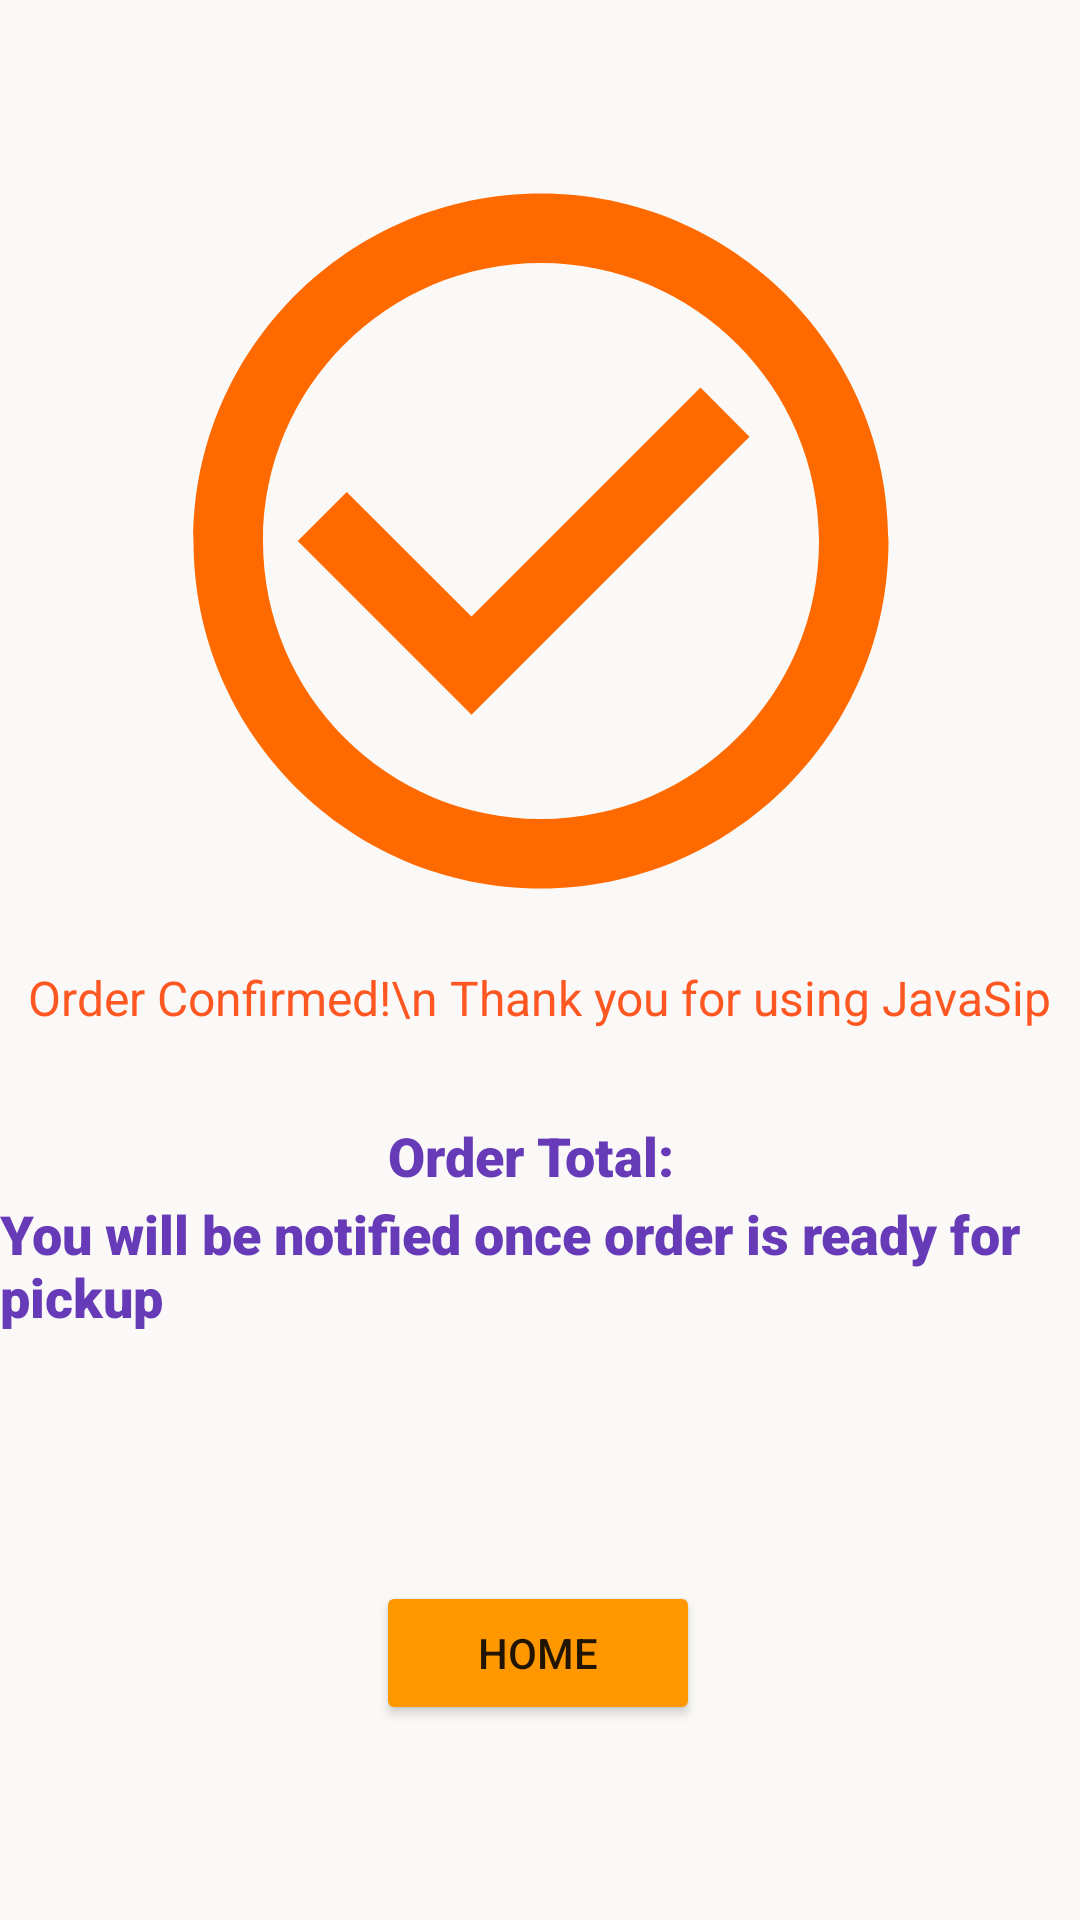

Reconstruct the res/layout file that produces this screen, plus the resources it refers to.
<!-- AndroidManifest.xml: application theme Theme.JavaSip -->
<!-- res/layout/order_confirmed_activity.xml -->
<?xml version="1.0" encoding="utf-8"?>
<androidx.constraintlayout.widget.ConstraintLayout xmlns:android="http://schemas.android.com/apk/res/android"
    xmlns:app="http://schemas.android.com/apk/res-auto"
    xmlns:tools="http://schemas.android.com/tools"
    android:layout_width="match_parent"
    android:layout_height="match_parent"
    android:background="#FAF9F8"
    tools:context=".ConfirmOrder">


    <Button
        android:id="@+id/homeButton"
        android:layout_width="108dp"
        android:layout_height="48dp"
        android:backgroundTint="#FF9800"
        android:text="Home"
        app:layout_constraintBottom_toBottomOf="parent"
        app:layout_constraintEnd_toEndOf="parent"
        app:layout_constraintHorizontal_bias="0.498"
        app:layout_constraintStart_toStartOf="parent"
        app:layout_constraintTop_toTopOf="parent"
        app:layout_constraintVertical_bias="0.89" />

    <TextView
        android:id="@+id/textView"
        android:layout_width="wrap_content"
        android:layout_height="wrap_content"
        android:text="Order Confirmed!\n Thank you for using JavaSip"
        android:textAlignment="center"
        android:textColor="#FF5722"
        android:textSize="16sp"
        app:layout_constraintBottom_toBottomOf="parent"
        app:layout_constraintEnd_toEndOf="parent"
        app:layout_constraintHorizontal_bias="0.497"
        app:layout_constraintStart_toStartOf="parent"
        app:layout_constraintTop_toTopOf="parent"
        app:layout_constraintVertical_bias="0.52" />

    <TextView
        android:id="@+id/textView1"
        android:layout_width="wrap_content"
        android:layout_height="wrap_content"
        android:fontFamily="sans-serif-black"
        android:text="You will be notified once order is ready for pickup "
        android:textColor="#673AB7"
        android:textSize="18sp"
        app:layout_constraintBottom_toBottomOf="parent"
        app:layout_constraintEnd_toEndOf="parent"
        app:layout_constraintHorizontal_bias="0.4"
        app:layout_constraintStart_toStartOf="parent"
        app:layout_constraintTop_toTopOf="parent"
        app:layout_constraintVertical_bias="0.671" />


    <ImageView
        android:id="@+id/imageView7"
        android:layout_width="305dp"
        android:layout_height="278dp"
        app:layout_constraintBottom_toBottomOf="parent"
        app:layout_constraintEnd_toEndOf="parent"
        app:layout_constraintStart_toStartOf="parent"
        app:layout_constraintTop_toTopOf="parent"
        app:layout_constraintVertical_bias="0.114"
        app:srcCompat="@drawable/confirmed" />

    <TextView
        android:id="@+id/totalText"
        android:layout_width="wrap_content"
        android:layout_height="wrap_content"
        android:fontFamily="sans-serif-black"
        android:text="Order Total: "
        android:textColor="#673AB7"
        android:textSize="18sp"
        app:layout_constraintBottom_toBottomOf="parent"
        app:layout_constraintEnd_toEndOf="parent"
        app:layout_constraintHorizontal_bias="0.498"
        app:layout_constraintStart_toStartOf="parent"
        app:layout_constraintTop_toTopOf="parent"
        app:layout_constraintVertical_bias="0.606" />

</androidx.constraintlayout.widget.ConstraintLayout>
<!-- resources referenced by this layout -->
<resources>
  <!-- drawable confirmed (drawable) -->
  <vector android:height="24dp" android:tint="#FF6A00"
      android:viewportHeight="24" android:viewportWidth="24"
      android:width="24dp" xmlns:android="http://schemas.android.com/apk/res/android">
      <path android:fillColor="@android:color/white" android:pathData="M16.59,7.58L10,14.17l-3.59,-3.58L5,12l5,5 8,-8zM12,2C6.48,2 2,6.48 2,12s4.48,10 10,10 10,-4.48 10,-10S17.52,2 12,2zM12,20c-4.42,0 -8,-3.58 -8,-8s3.58,-8 8,-8 8,3.58 8,8 -3.58,8 -8,8z"/>
  </vector>
  <style name="Theme.JavaSip" parent="Theme.MaterialComponents.DayNight.DarkActionBar">
          
          <item name="colorPrimary">@color/purple_500</item>
          <item name="colorPrimaryVariant">@color/purple_700</item>
          <item name="colorOnPrimary">@color/white</item>
          
          <item name="colorSecondary">@color/teal_200</item>
          <item name="colorSecondaryVariant">@color/teal_700</item>
          <item name="colorOnSecondary">@color/black</item>
          
          <item name="android:statusBarColor">?attr/colorPrimaryVariant</item>
          
      </style>
  <!-- not gathered from this repository: default colours our renderer supplied (Android Studio template values) -->
  <color name="purple_500">#FF6200EE</color>
  <color name="purple_700">#FF3700B3</color>
  <color name="teal_200">#FF03DAC5</color>
  <color name="teal_700">#FF018786</color>
  <color name="black">#FF000000</color>
  <color name="white">#FFFFFFFF</color>
</resources>
